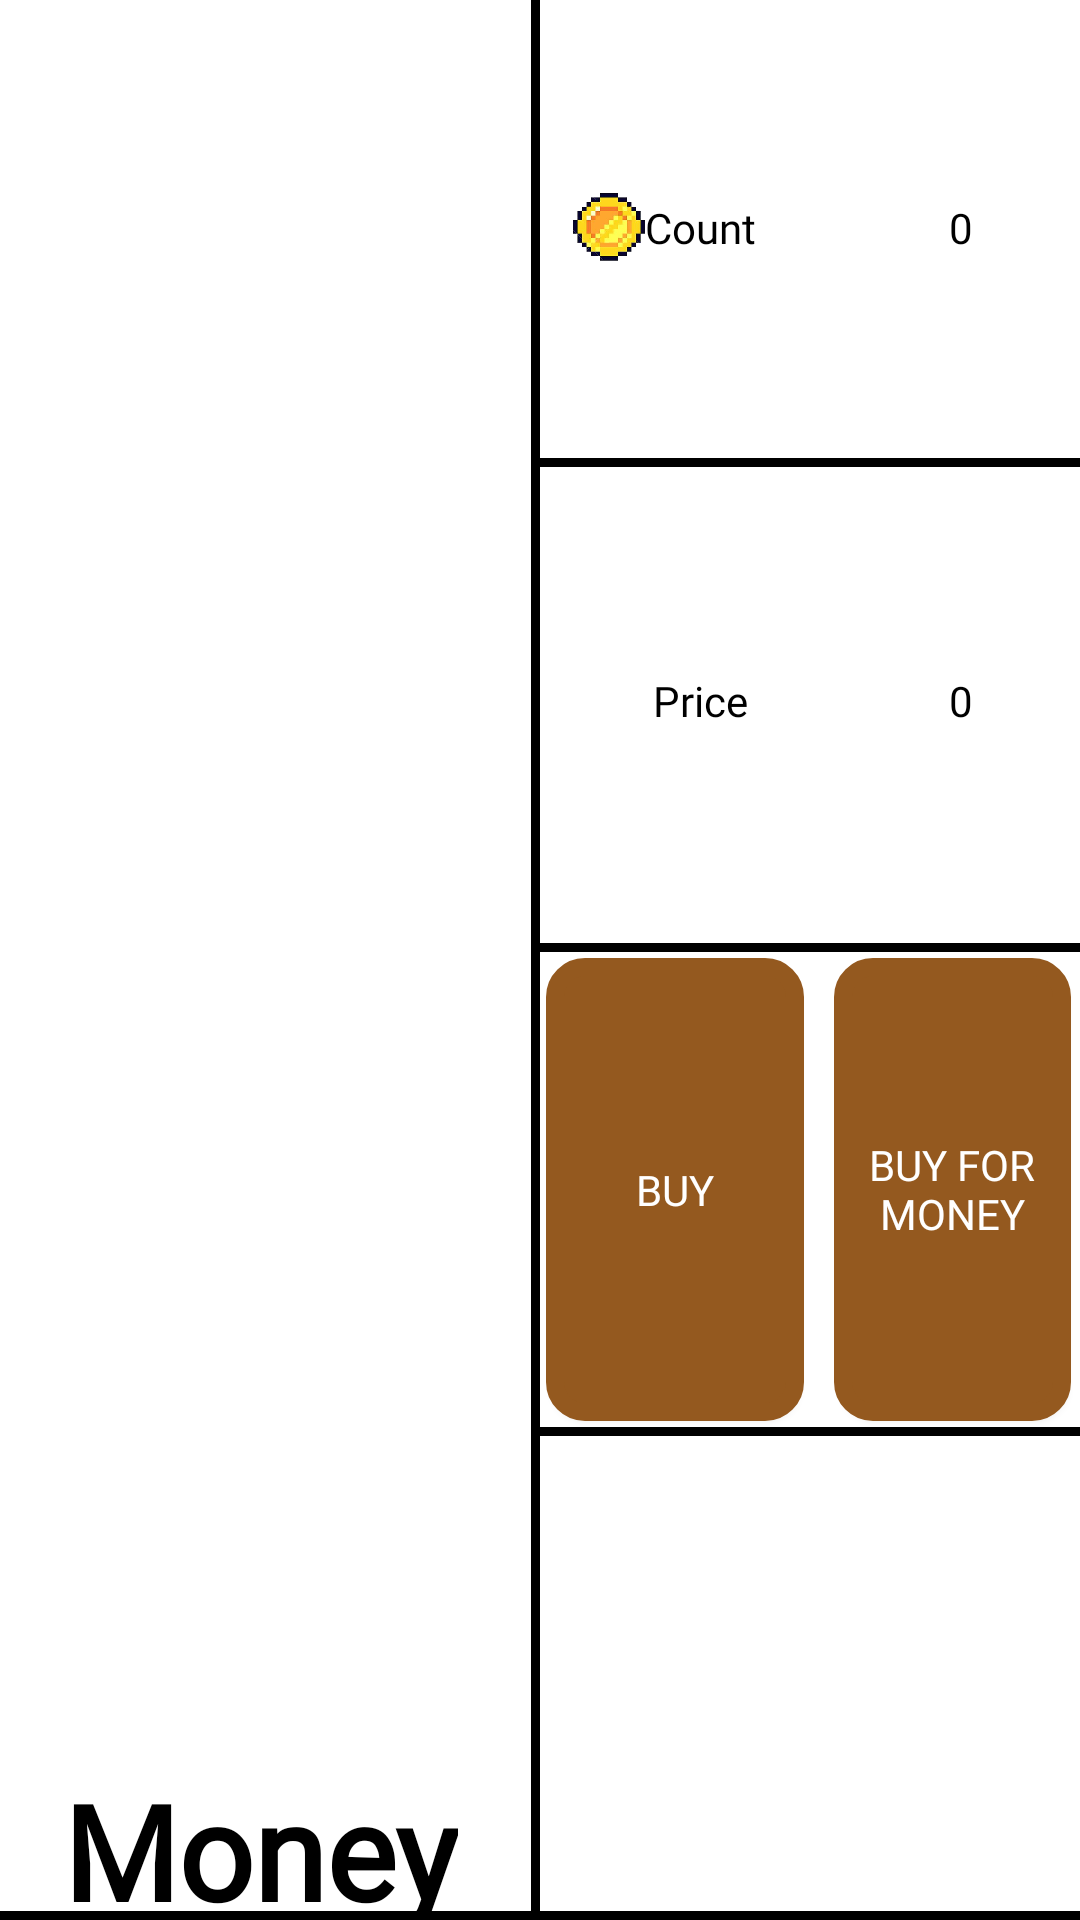

Reconstruct the res/layout file that produces this screen, plus the resources it refers to.
<!-- AndroidManifest.xml: application theme Theme.BladeSLayer -->
<!-- res/layout/fragment_money.xml -->
<?xml version="1.0" encoding="utf-8"?>
<RelativeLayout xmlns:android="http://schemas.android.com/apk/res/android"
    xmlns:app="http://schemas.android.com/apk/res-auto"
    xmlns:tools="http://schemas.android.com/tools"
    android:layout_width="match_parent"

    android:layout_height="match_parent"
    android:background="@drawable/solid_bottom"

    tools:context=".shop.PlayerShopFragment">


    <LinearLayout

        android:layout_width="match_parent"

        android:layout_height="match_parent"

        android:minHeight="200dp"

        android:maxHeight="250dp"
        android:orientation="horizontal">

        <LinearLayout
            android:layout_width="0dip"
            android:layout_height="match_parent"
            android:layout_weight=".5"
            android:orientation="vertical">

            <RelativeLayout
                android:layout_width="wrap_content"
                android:layout_height="match_parent"
                android:background="@drawable/solid_right">

                <ImageView
                    android:id="@+id/shop_image_player"
                    android:layout_width="match_parent"
                    android:layout_height="match_parent"
                    android:layout_above="@+id/nameViewShop"
                    android:layout_marginTop="14dp"


                    android:src="@drawable/big_money">

                </ImageView>

                <TextView
                    android:id="@+id/nameViewShop"
                    android:layout_width="wrap_content"
                    android:layout_height="wrap_content"
                    android:layout_alignParentBottom="true"
                    android:layout_centerHorizontal="true"
                    android:fontFamily="@font/italic"

                    android:text="@string/TEXT_MONEY"
                    android:textColor="@color/black"
                    android:textFontWeight="800"

                    android:textSize="44dp" />

            </RelativeLayout>
        </LinearLayout>

        <LinearLayout

            android:layout_width="0dip"
            android:layout_height="match_parent"
            android:layout_weight=".5"
            android:orientation="vertical">
            
            <LinearLayout
                android:layout_width="match_parent"
                android:layout_height="match_parent"
                android:layout_weight=".125"
                android:background="@drawable/solid_bottom"
                android:orientation="vertical">

                <LinearLayout
                    android:layout_width="match_parent"

                    android:layout_height="match_parent"
                    android:layout_marginTop="8dp"
                    android:orientation="horizontal">

                    <LinearLayout
                        android:layout_width="0dp"
                        android:layout_height="match_parent"
                        android:layout_weight=".50"
                        android:gravity="center"
                        android:orientation="horizontal">

                        <ImageView

                            android:layout_width="24dp"
                            android:layout_height="24dp"
                            android:src="@drawable/coin"></ImageView>

                        <TextView
                            android:layout_width="wrap_content"

                            android:layout_height="wrap_content"
                            android:fontFamily="@font/italic"
                            android:text="@string/TEXT_COUNT"
                            android:textColor="@color/black"></TextView>


                    </LinearLayout>

                    <LinearLayout
                        android:layout_width="wrap_content"
                        android:layout_height="match_parent"
                        android:layout_weight=".50"
                        android:gravity="center"
                        android:orientation="horizontal">

                        <TextView
                            android:id="@+id/shop_count"
                            android:layout_width="wrap_content"
                            android:layout_height="wrap_content"
                            android:fontFamily="@font/italic"
                            android:text="0"
                            android:textColor="@color/black"></TextView>


                    </LinearLayout>

                </LinearLayout>
            </LinearLayout>

            
            <LinearLayout
                android:layout_width="match_parent"
                android:layout_height="match_parent"
                android:layout_weight=".125"
                android:background="@drawable/solid_bottom"
                android:orientation="vertical">

                <LinearLayout
                    android:layout_width="match_parent"
                    android:layout_height="match_parent"
                    android:orientation="horizontal">

                    <LinearLayout
                        android:layout_width="0dp"
                        android:layout_height="match_parent"
                        android:layout_weight=".50"
                        android:gravity="center"
                        android:orientation="horizontal">

                        <ImageView
                            android:layout_width="24dp"
                            android:layout_height="24dp"
                            android:src="@drawable/big_money"></ImageView>

                        <TextView
                            android:layout_width="wrap_content"
                            android:layout_height="wrap_content"
                            android:fontFamily="@font/italic"
                            android:text="@string/TEXT_PRICE"
                            android:textColor="@color/black"></TextView>


                    </LinearLayout>

                    <LinearLayout
                        android:layout_width="wrap_content"
                        android:layout_height="match_parent"
                        android:layout_weight=".50"
                        android:gravity="center"
                        android:orientation="horizontal">

                        <TextView
                            android:id="@+id/shop_price"
                            android:layout_width="wrap_content"
                            android:layout_height="wrap_content"
                            android:fontFamily="@font/italic"
                            android:text="0"
                            android:textColor="@color/black"></TextView>


                    </LinearLayout>

                </LinearLayout>
            </LinearLayout>


            
            <LinearLayout
                android:layout_width="match_parent"
                android:layout_height="match_parent"
                android:layout_weight=".125"
                android:orientation="vertical">


                <LinearLayout
                    android:layout_width="match_parent"
                    android:layout_height="match_parent"
                    android:background="@drawable/solid_bottom"
                    android:orientation="horizontal">

                    <Button

                        android:layout_width="match_parent"
                        android:layout_height="match_parent"
                        android:layout_marginLeft="8dp"
                        android:layout_marginTop="8dp"
                        android:layout_marginRight="5dp"
                        android:layout_marginBottom="5dp"

                        android:layout_weight=".5"
                        android:background="@drawable/buttons"
                        android:fontFamily="@font/italic"
                        android:text="@string/BUTTON_BUY_FOR"
                        android:textColor="@color/white"
android:id="@+id/buy_for_mk"
                        app:backgroundTint="@color/buttons">

                    </Button>

                    <Button
                        android:id="@+id/buy_for_money"
                        android:layout_width="match_parent"
                        android:layout_height="match_parent"
                        android:layout_marginLeft="5dp"
                        android:layout_marginTop="8dp"
                        android:layout_marginRight="15dp"
                        android:layout_marginBottom="5dp"
                        android:layout_weight=".5"
                        android:background="@drawable/buttons"
                        android:fontFamily="@font/italic"
                        android:text="@string/BUTTON_BUY_FOR_MONEY"
                        android:textColor="@color/white"

                        app:backgroundTint="@color/buttons">

                    </Button>
                </LinearLayout>

            </LinearLayout>

            <LinearLayout
                android:layout_width="match_parent"
                android:layout_height="match_parent"
                android:layout_weight=".125"
                android:orientation="vertical">

            </LinearLayout>
        </LinearLayout>

    </LinearLayout>


</RelativeLayout>
<!-- resources referenced by this layout -->
<resources>
  <color name="black">#FF000000</color>
  <color name="buttons">#94591f</color>
  <color name="white">#FFFFFFFF</color>
  <!-- drawable buttons (drawable) -->
  <?xml version="1.0" encoding="utf-8"?>
  <shape  xmlns:android="http://schemas.android.com/apk/res/android">
      <solid android:color="@color/white"/>
      <stroke android:width="6dip" android:color="@color/white" />
      <corners
          
          android:bottomRightRadius="@dimen/radius_input"
          android:bottomLeftRadius="@dimen/radius_input"
          android:topLeftRadius="@dimen/radius_input"
          android:topRightRadius="@dimen/radius_input"/>
  
      <gradient
          android:angle="90"
  
         android:centerColor="#94591f"
          android:endColor="#94591f"
          android:startColor="#94591f"/>
  </shape>
  <!-- drawable coin: png bitmap (drawable-v24, 39786 bytes) -->
  <!-- drawable solid_bottom (drawable) -->
  <?xml version="1.0" encoding="utf-8"?>
  <inset xmlns:android="http://schemas.android.com/apk/res/android"
      android:insetTop="-6dp"
      android:insetLeft="-6dp"
      android:insetRight="-6dp"
  
  
      >
      <shape  xmlns:android="http://schemas.android.com/apk/res/android">
          <stroke android:width="3dip" android:color="@color/black" />
  
      </shape>
  </inset>
  <!-- drawable solid_right (drawable) -->
  <?xml version="1.0" encoding="utf-8"?>
  <inset xmlns:android="http://schemas.android.com/apk/res/android"
      android:insetTop="-6dp"
      android:insetLeft="-6dp"
      android:insetBottom="-6dp"
  
  
      >
  <shape  xmlns:android="http://schemas.android.com/apk/res/android">
      <stroke android:width="3dip" android:color="@color/black" />
  
  </shape>
  </inset>
  <string name="BUTTON_BUY_FOR">Buy</string>
  <string name="BUTTON_BUY_FOR_MONEY">Buy for money</string>
  <string name="TEXT_COUNT">Count</string>
  <string name="TEXT_MONEY">Money</string>
  <string name="TEXT_PRICE">Price</string>
  <style name="Theme.BladeSLayer" parent="Theme.MaterialComponents.DayNight.NoActionBar">
  
  
          <item name="windowActionBar">false</item>
  
      <item name="windowNoTitle">true</item>
          <item name="android:windowFullscreen">true</item>
          <item name="android:windowContentOverlay">@null</item>
          
      </style>
  <dimen name="radius_input">10dp</dimen>
</resources>
